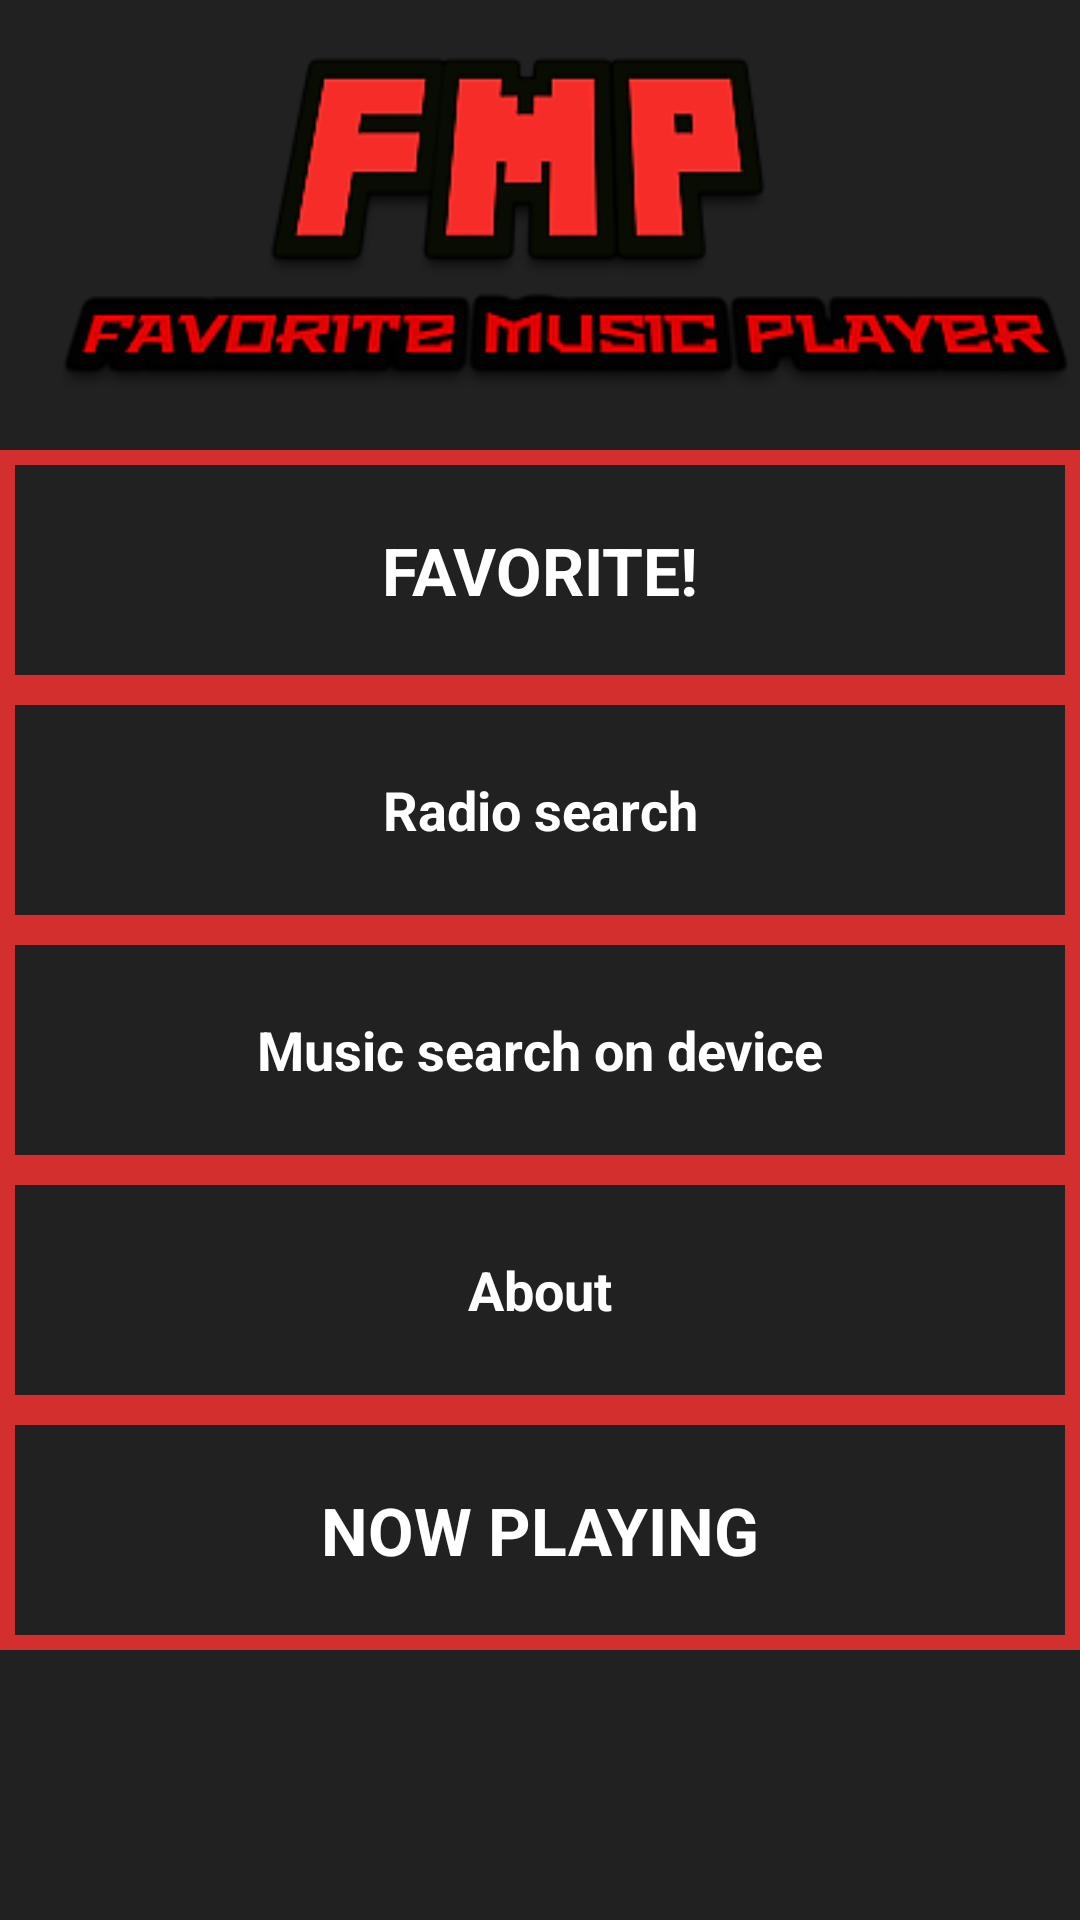

Here is an Android app screen rendered from its layout file. Give the layout XML and the strings, colors and styles it references.
<!-- AndroidManifest.xml: application theme AppTheme -->
<!-- res/layout/activity_main.xml -->
<?xml version="1.0" encoding="utf-8"?>
<LinearLayout xmlns:android="http://schemas.android.com/apk/res/android"
    xmlns:app="http://schemas.android.com/apk/res-auto"
    xmlns:tools="http://schemas.android.com/tools"
    android:id="@+id/main_activity"
    android:layout_width="match_parent"
    android:layout_height="match_parent"
    android:background="@color/category_background"
    android:orientation="vertical"
    tools:context="com.example.android.favoritemusicplayer.MainActivity">

    <android.support.v7.widget.Toolbar
        android:id="@+id/my_toolbar"
        android:layout_width="match_parent"
        android:layout_height="150dp"
        android:background="?attr/colorPrimary"
        android:theme="@style/ThemeOverlay.AppCompat.ActionBar"
        app:popupTheme="@style/ThemeOverlay.AppCompat.Light">

        <ImageView
            android:layout_width="wrap_content"
            android:layout_height="wrap_content"
            android:layout_gravity="center"
            android:src="@drawable/fmp" />
    </android.support.v7.widget.Toolbar>

    <LinearLayout
        style="@style/PaddingCategoryStyle"
        android:background="@color/padding_category">

        <TextView
            android:id="@+id/favorite"
            style="@style/FavoriteCategoryStyle"
            android:background="@color/category"
            android:text="@string/favorite" />

    </LinearLayout>

    <LinearLayout
        style="@style/PaddingCategoryStyle"
        android:background="@color/padding_category">

        <TextView
            android:id="@+id/radio"
            style="@style/CategoryStyle"
            android:background="@color/category"
            android:text="@string/radio" />

    </LinearLayout>

    <LinearLayout
        style="@style/PaddingCategoryStyle"
        android:background="@color/padding_category">

        <TextView
            android:id="@+id/musicOnDevice"
            style="@style/CategoryStyle"
            android:background="@color/category"
            android:text="@string/music" />

    </LinearLayout>

    <LinearLayout
        style="@style/PaddingCategoryStyle"
        android:background="@color/padding_category">

        <TextView
            android:id="@+id/about"
            style="@style/CategoryStyle"
            android:background="@color/category"
            android:text="@string/about" />

    </LinearLayout>


    <LinearLayout
        style="@style/PaddingCategoryStyle"
        android:background="@color/padding_category">

        <TextView
            android:id="@+id/nowPlaying"
            style="@style/FavoriteCategoryStyle"
            android:background="@color/category"
            android:text="@string/now_playing" />

    </LinearLayout>

</LinearLayout>
<!-- resources referenced by this layout -->
<resources>
  <color name="category">#212121</color>
  <color name="category_background">#212121</color>
  <color name="padding_category">#D32F2F</color>
  <!-- drawable fmp: png bitmap (drawable, 11693 bytes) -->
  <string name="about">About</string>
  <string name="favorite">FAVORITE!</string>
  <string name="music">Music search on device</string>
  <string name="now_playing">NOW PLAYING</string>
  <string name="radio">Radio search</string>
  <style name="CategoryStyle">
          <item name="android:layout_width">match_parent</item>
          <item name="android:layout_height">@dimen/list_item_height</item>
          <item name="android:gravity">center</item>
          <item name="android:padding">16dp</item>
          <item name="android:textColor">@android:color/white</item>
          <item name="android:textStyle">bold</item>
          <item name="android:textAppearance">?android:textAppearanceMedium</item>
      </style>
  <style name="FavoriteCategoryStyle">
          <item name="android:layout_width">match_parent</item>
          <item name="android:layout_height">@dimen/list_item_height</item>
          <item name="android:gravity">center</item>
          <item name="android:padding">16dp</item>
          <item name="android:textColor">@android:color/white</item>
          <item name="android:textStyle">bold</item>
          <item name="android:textAppearance">?android:textAppearanceLarge</item>
      </style>
  <style name="PaddingCategoryStyle">
          <item name="android:layout_width">match_parent</item>
          <item name="android:layout_height">@dimen/list_item_height</item>
          <item name="android:gravity">center_vertical</item>
          <item name="android:padding">5dp</item>
          <item name="android:textAppearance">?android:textAppearanceMedium</item>
      </style>
  <style name="AppTheme" parent="Theme.AppCompat.Light.NoActionBar">
          
          <item name="colorPrimary">@color/colorPrimary</item>
          <item name="colorPrimaryDark">@color/colorPrimaryDark</item>
          <item name="colorAccent">@color/colorAccent</item>
      </style>
  <dimen name="list_item_height">80dp</dimen>
  <color name="colorPrimary">#212121</color>
  <color name="colorPrimaryDark">#424242</color>
  <color name="colorAccent">#616161</color>
</resources>
